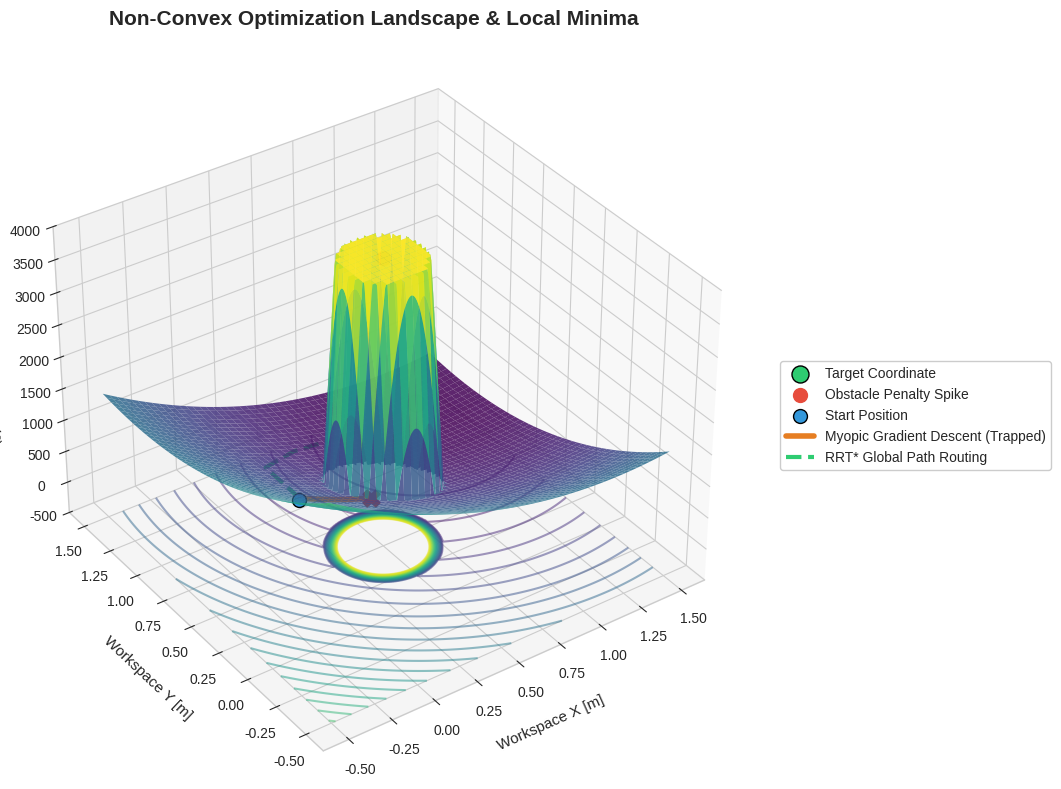

Python code for this plot:
import numpy as np
import matplotlib.pyplot as plt
from mpl_toolkits.mplot3d import Axes3D

def generate_landscape_plot():
    print("Calculating optimization landscape...")
    
    # 1. Define the Robot's Cartesian Workspace
    x = np.linspace(-0.5, 1.5, 400)
    y = np.linspace(-0.5, 1.5, 400)
    X, Y = np.meshgrid(x, y)

    # 2. Set Parameters
    target_x, target_y = 1.2, 1.2
    obs_x, obs_y = 0.5, 0.5
    r_safe = 0.3
    W_obs = 50000.0  

    # 3. Calculate Target Tracking Cost (The Convex Bowl)
    J_track = 500.0 * ((X - target_x)**2 + (Y - target_y)**2)

    # 4. Calculate Obstacle Slack Penalty (The Non-Convex Pillar)
    dist = np.sqrt((X - obs_x)**2 + (Y - obs_y)**2)
    slack = np.maximum(0, r_safe - dist)
    J_obs = W_obs * slack

    # 5. Combine for Total Cost
    Z = J_track + J_obs
    Z_clipped = np.clip(Z, 0, 4000)

    # --- Generate the 3D Academic Plot ---
    plt.style.use('seaborn-v0_8-whitegrid' if 'seaborn-v0_8-whitegrid' in plt.style.available else 'default')
    # Increased figure width slightly to accommodate the outside legend
    fig = plt.figure(figsize=(14, 8), dpi=300)
    ax = fig.add_subplot(111, projection='3d')

    # Plot the surface
    surf = ax.plot_surface(X, Y, Z_clipped, cmap='viridis', edgecolor='none', alpha=0.85)
    ax.contour(X, Y, Z_clipped, zdir='z', offset=-500, cmap='viridis', levels=30, alpha=0.5)

    # Annotations & Markers
    ax.scatter(target_x, target_y, 0, color='#2ecc71', s=150, edgecolors='k', label='Target Coordinate', zorder=5)
    ax.scatter(obs_x, obs_y, 4000, color='#e74c3c', s=100, label='Obstacle Penalty Spike', zorder=5)

    # --- Overlay the Gradient Descent Trajectories ---
    start_x, start_y = -0.2, 0.2
    ax.scatter(start_x, start_y, 1500, color='#3498db', s=100, edgecolors='k', label='Start Position', zorder=5)
    
    # 1. NMPC Myopic Trap (Drives into the valley and stalls)
    trap_x = np.linspace(start_x, 0.25, 50)
    trap_y = np.linspace(start_y, 0.25, 50)
    trap_z = 500.0 * ((trap_x - target_x)**2 + (trap_y - target_y)**2) + 50
    ax.plot(trap_x, trap_y, trap_z, color='#e67e22', linewidth=4, label='Myopic Gradient Descent (Trapped)')
    ax.scatter(trap_x[-1], trap_y[-1], trap_z[-1], color='#c0392b', marker='X', s=150, zorder=6)

    # 2. RRT* Global Route (Bypasses the mountain entirely)
    rrt_x = np.array([-0.2, 0.0, 0.3, 0.8, 1.2])
    rrt_y = np.array([0.2, 0.8, 1.0, 1.1, 1.2])
    rrt_z = 500.0 * ((rrt_x - target_x)**2 + (rrt_y - target_y)**2) + 50
    ax.plot(rrt_x, rrt_y, rrt_z, color='#2ecc71', linewidth=3, linestyle='--', label='RRT* Global Path Routing')

    # Labels and Titles
    ax.set_title('Non-Convex Optimization Landscape & Local Minima', fontsize=15, fontweight='bold', pad=20)
    ax.set_xlabel('Workspace X [m]', fontsize=11, labelpad=10)
    ax.set_ylabel('Workspace Y [m]', fontsize=11, labelpad=10)
    ax.set_zlabel('Total Cost Objective (J)', fontsize=11, labelpad=10)
    ax.set_zlim(-500, 4000)

    ax.view_init(elev=35, azim=-125)
    
    # --- MOVED LEGEND OUTSIDE THE PLOT ---
    ax.legend(frameon=True, facecolor='white', framealpha=1.0, loc='center left', bbox_to_anchor=(1.05, 0.5), fontsize=10)
    
    # tight_layout ensures the expanded bounding box for the legend is included in the saved image
    plt.tight_layout()
    plt.savefig('optimization_landscape.png', bbox_inches='tight')
    plt.show()

if __name__ == '__main__':
    generate_landscape_plot()
